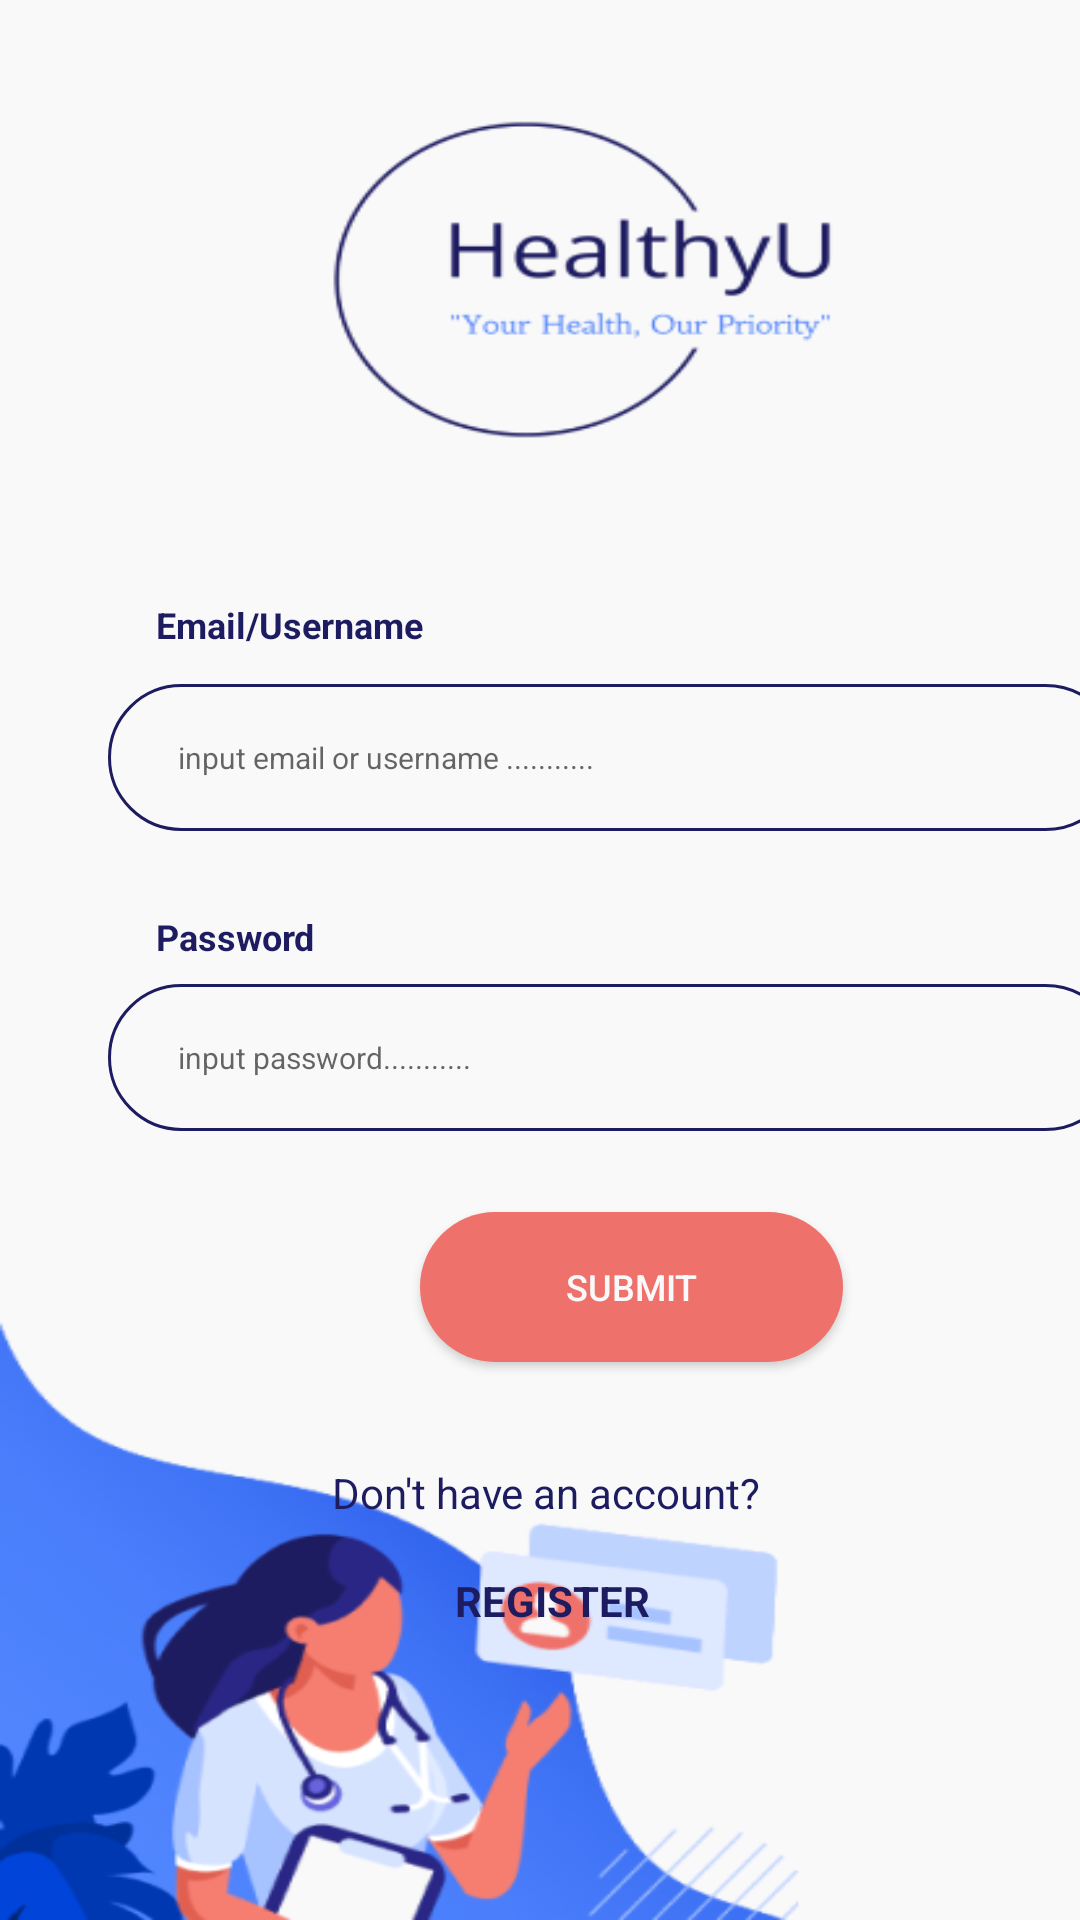

Produce the Android XML layout that renders to this screen, including the resource entries it uses.
<!-- AndroidManifest.xml: application theme Theme.HealthyU -->
<!-- res/layout/activity_login.xml -->
<?xml version="1.0" encoding="utf-8"?>
<android.support.constraint.ConstraintLayout
    xmlns:android="http://schemas.android.com/apk/res/android"
    xmlns:app="http://schemas.android.com/apk/res-auto"
    xmlns:tools="http://schemas.android.com/tools"
    android:layout_width="match_parent"
    android:layout_height="match_parent"
    tools:context=".LoginActivity"
    android:background="@drawable/loginpage1">

    <TextView
        android:id="@+id/textView1"
        android:layout_width="wrap_content"
        android:layout_height="wrap_content"
        android:layout_marginStart="52dp"
        android:layout_marginTop="200dp"
        android:text="Email/Username"
        android:textColor="#1E1C61"
        android:textSize="12sp"
        android:textStyle="bold"
        app:layout_constraintStart_toStartOf="parent"
        app:layout_constraintTop_toTopOf="parent"
        tools:ignore="TextSizeCheck" />

    <EditText
        android:id="@+id/editTextTextEmailAddress"
        android:layout_width="337dp"
        android:layout_height="49dp"
        android:layout_marginStart="36dp"
        android:layout_marginTop="228dp"
        android:background="@drawable/shape"
        android:ems="10"
        android:hint="          input email or username ..........."
        android:inputType="textEmailAddress"
        android:textSize="10dp"
        app:layout_constraintStart_toStartOf="parent"
        app:layout_constraintTop_toTopOf="parent"
        tools:ignore="TextSizeCheck"
        android:autofillHints="" />

    <EditText
        android:id="@+id/editTextTextPassword"
        android:layout_width="337dp"
        android:layout_height="49dp"
        android:layout_marginStart="36dp"
        android:layout_marginTop="328dp"
        android:background="@drawable/shape"
        android:ems="10"
        android:hint="          input password..........."
        android:inputType="textPassword"
        android:textSize="10dp"
        app:layout_constraintStart_toStartOf="parent"
        app:layout_constraintTop_toTopOf="parent"
        tools:ignore="TextSizeCheck"
        android:autofillHints=""/>

    <TextView
        android:id="@+id/textView2"
        android:layout_width="wrap_content"
        android:layout_height="wrap_content"
        android:layout_marginStart="52dp"
        android:layout_marginTop="304dp"
        android:text="Password"
        android:textColor="#1E1C61"
        android:textSize="12sp"
        android:textStyle="bold"
        app:layout_constraintStart_toStartOf="parent"
        app:layout_constraintTop_toTopOf="parent"
        tools:ignore="TextSizeCheck" />

    <Button
        android:id="@+id/button2"
        android:layout_width="141dp"
        android:layout_height="50dp"
        android:layout_marginStart="140dp"
        android:layout_marginTop="404dp"
        android:background="@drawable/buttonshape"
        android:text="Submit"
        android:textColor="#F9F9F9"
        android:textSize="12dp"
        app:layout_constraintStart_toStartOf="parent"
        app:layout_constraintTop_toTopOf="parent"
        tools:ignore="MTextSizeCheck" />

    <TextView
        android:layout_width="match_parent"
        android:layout_height="wrap_content"
        android:layout_marginStart="4dp"
        android:layout_marginTop="488dp"
        android:gravity="center"
        android:text="Don't have an account?"
        android:textColor="#1E1C61"
        app:layout_constraintStart_toStartOf="parent"
        app:layout_constraintTop_toTopOf="parent"></TextView>

    <TextView
        android:id="@+id/register"
        android:layout_width="match_parent"
        android:layout_height="wrap_content"
        android:layout_marginStart="8dp"
        android:layout_marginTop="524dp"
        android:gravity="center"
        android:text="REGISTER"
        android:textColor="#1E1C61"
        android:textStyle="bold"
        app:layout_constraintStart_toStartOf="parent"
        app:layout_constraintTop_toTopOf="parent"></TextView>
</android.support.constraint.ConstraintLayout>
<!-- resources referenced by this layout -->
<resources>
  <!-- drawable buttonshape (drawable) -->
  <shape xmlns:android="http://schemas.android.com/apk/res/android"
      android:shape="rectangle">
      <solid android:color="#EF716B" />
      <corners android:radius="45dp" />
  </shape>
  <!-- drawable loginpage1: png bitmap (drawable, 62466 bytes) -->
  <!-- drawable shape (drawable) -->
  <shape xmlns:android="http://schemas.android.com/apk/res/android"
      android:shape="rectangle">
      <stroke android:width="1dp" android:color="#1E1C61" />
      <corners android:radius="45dp" />
  </shape>
  <style name="Theme.HealthyU" parent="Theme.AppCompat.Light.DarkActionBar">
          
          <item name="colorPrimary">@color/purple_500</item>
          <item name="colorPrimaryDark">@color/purple_700</item>
          <item name="colorAccent">@color/teal_200</item>
          
      </style>
  <color name="purple_500">#4B7FFB</color>
  <color name="purple_700">#4B7FFB</color>
  <color name="teal_200">#FF03DAC5</color>
</resources>
